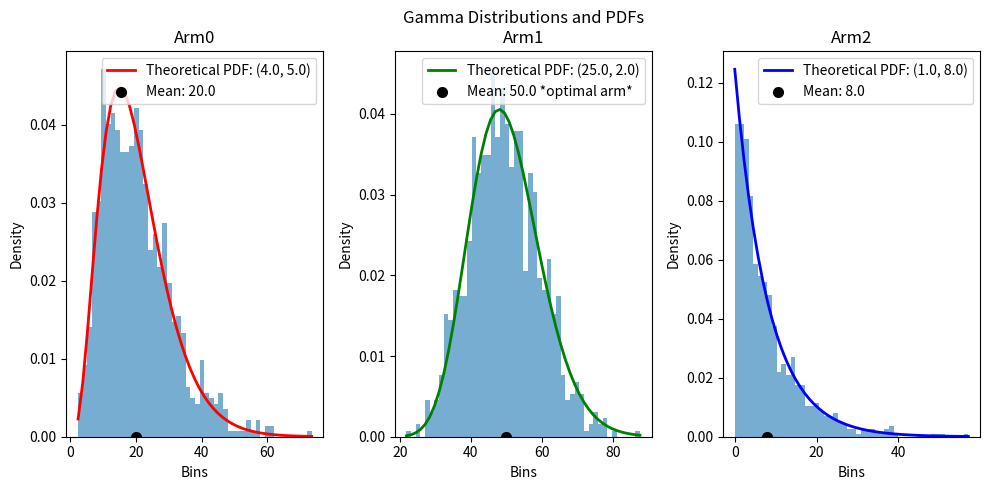
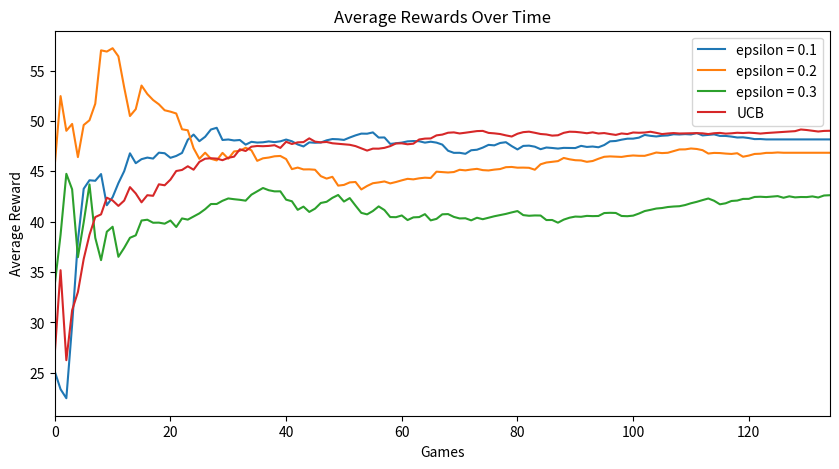
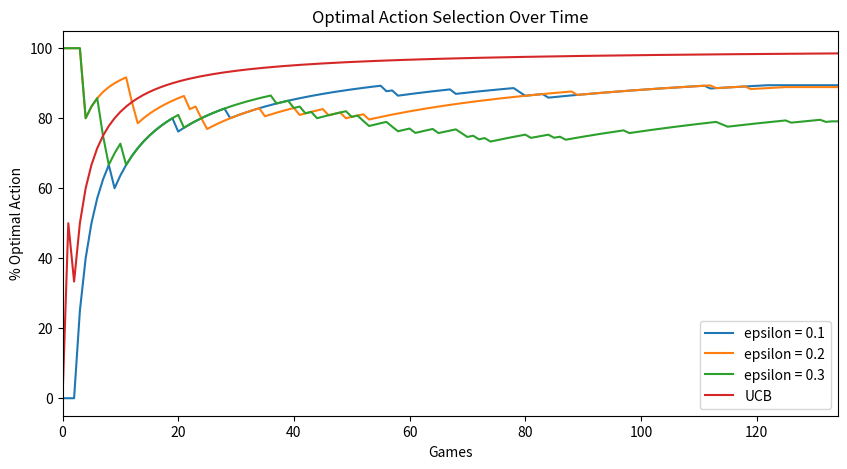

Reproduce these figures in Python, in order.
import numpy as np
import matplotlib.pyplot as plt
import scipy.special as sps

# Plot for shape = 4.0 and scale = 5.0
fig, (axes_0, axes_1, axes_2) = plt.subplots(nrows=1, ncols=3, figsize=(10,5)) # To plot 3 distributions in one row
shape_1 = 4.0 # Shape and Scale for first distribution
scale_1 = 5.0
samples_1 = np.random.gamma(shape_1, scale_1, 1000)
count_1, bins_1, ignored_1 = axes_0.hist(samples_1, 50, density=True, alpha=0.6) # Plot the first histogram
y_1 = bins_1**(shape_1-1) * (np.exp(-bins_1/scale_1) / (sps.gamma(shape_1) * scale_1**shape_1))
axes_0.plot(bins_1, y_1, linewidth=2, color='r', label='Theoretical PDF: (4.0, 5.0)') # Plotting the first theoretical PDF
mean_1 = shape_1 * scale_1
axes_0.scatter(mean_1, 0, linewidth=2, color="k",label=f"Mean: {mean_1}") # To plot the mean of the distribution as one point
axes_0.set_xlabel("Bins")
axes_0.set_ylabel("Density")
axes_0.set_title("Arm0")
axes_0.legend()

# Plot for shape = 25.0 and scale = 2.0
shape_2 = 25.0 # Shape and scale for second distribution
scale_2 = 2.0
samples_2 = np.random.gamma(shape_2, scale_2, 1000)
count_2, bins_2, ignored_2 = axes_1.hist(samples_2, 50, density=True, alpha=0.6) # Plot the second histogram
y_2 = bins_2**(shape_2-1) * (np.exp(-bins_2/scale_2) / (sps.gamma(shape_2) * scale_2**shape_2))
axes_1.plot(bins_2, y_2, linewidth=2, color='g', label='Theoretical PDF: (25.0, 2.0)') # Plot the second theoretical PDF
mean_2 = shape_2 * scale_2
axes_1.scatter(mean_2, 0, linewidth=2, color="k",label=f"Mean: {mean_2} *optimal arm*") # Plot the mean of this distribution
axes_1.set_xlabel("Bins")
axes_1.set_ylabel("Density")
axes_1.set_title("Gamma Distributions and PDFs\nArm1")
axes_1.legend()

# Plot for shape = 1.0 and scale = 8.0
shape_3 = 1.0 # Shape and scale for third distribution
scale_3 = 8.0
samples_3 = np.random.gamma(shape_3, scale_3, 1000)
count_3, bins_3, ignored_3 = axes_2.hist(samples_3, 50, density=True, alpha=0.6) # plot the third histogram
y_3 = bins_3**(shape_3-1) * (np.exp(-bins_3/scale_3) / (sps.gamma(shape_3) * scale_3**shape_3))
axes_2.plot(bins_3, y_3, linewidth=2, color='b', label='Theoretical PDF: (1.0, 8.0)') # Overlay the theoretical PDF for this distrbution
mean_3 = shape_3 * scale_3
axes_2.scatter(mean_3, 0, linewidth=2, color="k",label=f"Mean: {mean_3}") # Plot the mean of this distribution
axes_2.set_xlabel("Bins")
axes_2.set_ylabel("Density")
axes_2.set_title("Arm2")
axes_2.legend()
plt.tight_layout()
plt.show()

# Greedy Approach (Exploitation vs Exploration)
max_games = 1000 # Max games allowed for this experiment
patience = 100 # Number of similar iterations required before early stopping
eps = [0.10, 0.20, 0.30] # Different epsilon values for the greedy approach, i didn't know what to pick so i just picked these
# The graphs look nice so I think these are good values
tolerance = 1e-1 # For early stopping

# Variables for first Greedy Approach
Q_t1 = np.zeros(3) # Estimated rewards for each arm
N_t1 = np.zeros(3) # Number of times each arm has been pulled
rewards1 = np.zeros(max_games) # Rewards for each iteration
avg_rewards1 = np.zeros(max_games) # Running average for rewards
selection1 = np.zeros(max_games) # Selected arm for each iteration
shapes = [shape_1, shape_2, shape_3]
scales = [scale_1, scale_2, scale_3]
last_game1 = 0
last_game2 = 0
last_game3 = 0
# Greedy Approach with eps[0]
for game in range(max_games): # Iterate over number of games (1000)
    if np.random.rand() < eps[0]: # The greedy approach outlined in the assignment description
        arm = np.random.choice(3) # Random action with probability eps[0]
    else:
        arm = np.argmax(Q_t1) # Greedy action with probability 1-eps[0]
        
    selection1[game] = arm # Keep track of selected arms for each game (for eps[0] case) for optimal action plotting
    reward = np.random.gamma(shapes[arm], scales[arm]) # Sample reward from the selected arm's distribution
    rewards1[game] = reward # Keep track of rewards for each game (for eps[0] case)
    N_t1[arm] += 1 # Update the count for the selected arm (for eps[0] case)
    Q_t1[arm] += (reward - Q_t1[arm]) / N_t1[arm] # Update estimated reward for selected arm (for eps[0] case)
    sum_rewards = np.sum(rewards1[:game+1]) # Sum rewards up to the current game (for eps[0] case)
    avg_rewards1[game] = sum_rewards / (game + 1) # Update running average reward (for eps[0] case)
    if (game > 100 and (np.abs(avg_rewards1[game-100] - avg_rewards1[game]) < tolerance)): # Early Stopping Criteria
        last_game1 = game
        break
    elif(game == max_games-1): # If agent reaches max games, set last game number to 1000 for display purposes
        last_game1 = max_games - 1
    
# Variables for second Greedy Approach
Q_t2 = np.zeros(3)
N_t2 = np.zeros(3)
rewards2 = np.zeros(max_games)
avg_rewards2 = np.zeros(max_games)
selection2 = np.zeros(max_games)
# Greedy Approach with eps[1]
for game in range(max_games): # Same process as the first greedy approach, but with a different epsilon value and variables for tracking/plotting
    if np.random.rand() < eps[1]: # Apologies, I didn't want to go through the trouble to define a function.
        arm = np.random.choice(3)
    else:
        arm = np.argmax(Q_t2)
    
    selection2[game] = arm
    reward = np.random.gamma(shapes[arm], scales[arm])
    rewards2[game] = reward
    N_t2[arm] += 1
    Q_t2[arm] += (reward - Q_t2[arm]) / N_t2[arm]
    sum_rewards = np.sum(rewards2[:game+1]) 
    avg_rewards2[game] = sum_rewards / (game + 1)
    if (game > 100 and (np.abs(avg_rewards2[game-100] - avg_rewards2[game]) < tolerance)):
        last_game2 = game
        break
    elif(game == max_games-1):
        last_game2 = max_games - 1
        
# Variables for third Greedy Approach
Q_t3 = np.zeros(3)
N_t3 = np.zeros(3)
rewards3 = np.zeros(max_games)
avg_rewards3 = np.zeros(max_games)
selection3 = np.zeros(max_games)
# Greedy Approach with eps[2]
for game in range(max_games): # Same process as the first greedy approach, but with a different epsilon value and variables for tracking/plotting
    if np.random.rand() < eps[2]: # Apologies, I didn't want to go through the trouble to define a function.
        arm = np.random.choice(3)
    else:
        arm = np.argmax(Q_t3)
        
    selection3[game] = arm
    reward = np.random.gamma(shapes[arm], scales[arm])
    rewards3[game] = reward
    N_t3[arm] += 1
    Q_t3[arm] += (reward - Q_t3[arm]) / N_t3[arm]
    sum_rewards = np.sum(rewards3[:game+1]) 
    avg_rewards3[game] = sum_rewards / (game + 1)
    if game > 100 and (np.abs(avg_rewards3[game-100] - avg_rewards3[game]) < tolerance):
        last_game3 = game
        break
    elif(game == max_games-1):
        last_game3 = max_games -1
        
# Upper Confidence Bound (UCB) Approach
Q_ucb = np.zeros(3)
N_ucb = np.zeros(3)
arms = np.zeros(3)
selection_ucb = np.zeros(max_games)
rewards_ucb = np.zeros(max_games)
avg_rewards_ucb = np.zeros(max_games)
last_game_ucb = 0
# Pull each arm once for initialization (to get rid of divide by 0 warnings)
for arm in range(3):
    reward = np.random.gamma(shapes[arm], scales[arm])
    rewards_ucb[arm] = reward
    N_ucb[arm] += 1
    Q_ucb[arm] += (reward - Q_ucb[arm]) / N_ucb[arm]
    sum_rewards = np.sum(rewards_ucb[:arm+1]) 
    avg_rewards_ucb[arm] = sum_rewards / (arm + 1)
    selection_ucb[arm] = arm
# Iterate over the number of games
for game in range(3, max_games):
    for arm in range(3): # Calculate the arm with the highest UCB value
        ucb_value = Q_ucb[arm] + 2*np.sqrt((np.log(game + 1)) / (N_ucb[arm])) # UCB formula from slides and assignment description
        if arm == 0:
            arms[0] = ucb_value
        elif arm == 1:
            arms[1] = ucb_value
        else:
            arms[2] = ucb_value
    arm = np.argmax(arms) # Select the arm with the highest UCB value
    selection_ucb[game] = arm # Keep track of selected arms for each game for optimal action plotting
    reward = np.random.gamma(shapes[arm], scales[arm]) # Sample reward from the selected arm's distribution
    rewards_ucb[game] = reward # Keep track of rewards for each game
    N_ucb[arm] += 1 # Update the count for the selected arm
    Q_ucb[arm] += (1.0/N_ucb[arm]) * (reward - Q_ucb[arm]) # Update estimated reward for selected arm
    sum_rewards = np.sum(rewards_ucb[:game+1]) # Sum rewards up to the current game
    avg_rewards_ucb[game] = sum_rewards / (game + 1) # Update running average reward
    if game > 100 and (np.abs(avg_rewards_ucb[game-100] - avg_rewards_ucb[game]) < tolerance): # Early Stopping Criteria
        last_game_ucb = game
        break
    elif(game == max_games-1): # If agent reaches max games, set last game number to 1000 for display purposes
        last_game_ucb = max_games -1
    
print(f"Last game for epsilon = {eps[0]}: {last_game1} | Average Reward: {avg_rewards1[last_game1]}") # Excuse my print debugging, it does show useful stuff though
print(f"Last game for epsilon = {eps[1]}: {last_game2} | Average Reward: {avg_rewards2[last_game2]}")
print(f"Last game for epsilon = {eps[2]}: {last_game3} | Average Reward: {avg_rewards3[last_game3]}")
print(f"Last game for UCB:           {last_game_ucb} | Average Reward: {avg_rewards_ucb[last_game_ucb]}")

avg_rewards1[last_game1:] = avg_rewards1[last_game1] # Assign all values after the last game to the last valid game's value
avg_rewards2[last_game2:] = avg_rewards2[last_game2]
avg_rewards3[last_game3:] = avg_rewards3[last_game3]
avg_rewards_ucb[last_game_ucb:] = avg_rewards_ucb[last_game_ucb]

# Plotting average rewards
plt.figure(figsize=(10, 5))
plt.plot(avg_rewards1, label=f"epsilon = {eps[0]}") # Plot average rewards for each approach
plt.plot(avg_rewards2, label=f"epsilon = {eps[1]}")
plt.plot(avg_rewards3, label=f"epsilon = {eps[2]}")
plt.plot(avg_rewards_ucb, label="UCB")
plt.xlim(0, max(last_game1, last_game2, last_game3)) # crop x axis (num games) for display purposes, nicer looking graph
plt.xlabel("Games")
plt.ylabel("Average Reward")
plt.legend()
plt.title("Average Rewards Over Time")
plt.show()

# Plotting optimal action selection
optimal_arm = 1 # Index 1: Second arm is optimal (mean reward of 50)
percent_selection1 = np.zeros(max_games) # Initialize arrays to store % optimal action selection for plotting each approach
percent_selection2 = np.zeros(max_games)
percent_selection3 = np.zeros(max_games)
percent_selection_ucb = np.zeros(max_games)

for i in range(max_games):
    percent_selection1[i] = (np.sum(selection1[:i+1] == optimal_arm) / (i + 1)) * 100 # Calculate % optimal action for each approach at each time step (each game)
    percent_selection2[i] = (np.sum(selection2[:i+1] == optimal_arm) / (i + 1)) * 100
    percent_selection3[i] = (np.sum(selection3[:i+1] == optimal_arm) / (i + 1)) * 100
    percent_selection_ucb[i] = (np.sum(selection_ucb[:i+1] == optimal_arm) / (i + 1)) * 100
    
percent_selection1[last_game1:] = percent_selection1[last_game1-1] # Assign all values after the last game to the last valid game's value
percent_selection2[last_game2:] = percent_selection2[last_game2-1]
percent_selection3[last_game3:] = percent_selection3[last_game3-1]
percent_selection_ucb[last_game_ucb:] = percent_selection_ucb[last_game_ucb-1]

# Plotting % optimal action for all experiments (greedy approaches and UCB)
plt.figure(figsize=(10, 5))
plt.plot(percent_selection1, label=f"epsilon = {eps[0]}") # Plot % Optimal Action for each approach
plt.plot(percent_selection2, label=f"epsilon = {eps[1]}")
plt.plot(percent_selection3, label=f"epsilon = {eps[2]}")
plt.plot(percent_selection_ucb, label="UCB")
plt.xlim(0, max(last_game1, last_game2, last_game3)) # crop x axis (num games) for display purposes, nicer looking graph
plt.xlabel("Games")
plt.ylabel("% Optimal Action")
plt.legend()
plt.title("Optimal Action Selection Over Time")
plt.show()
